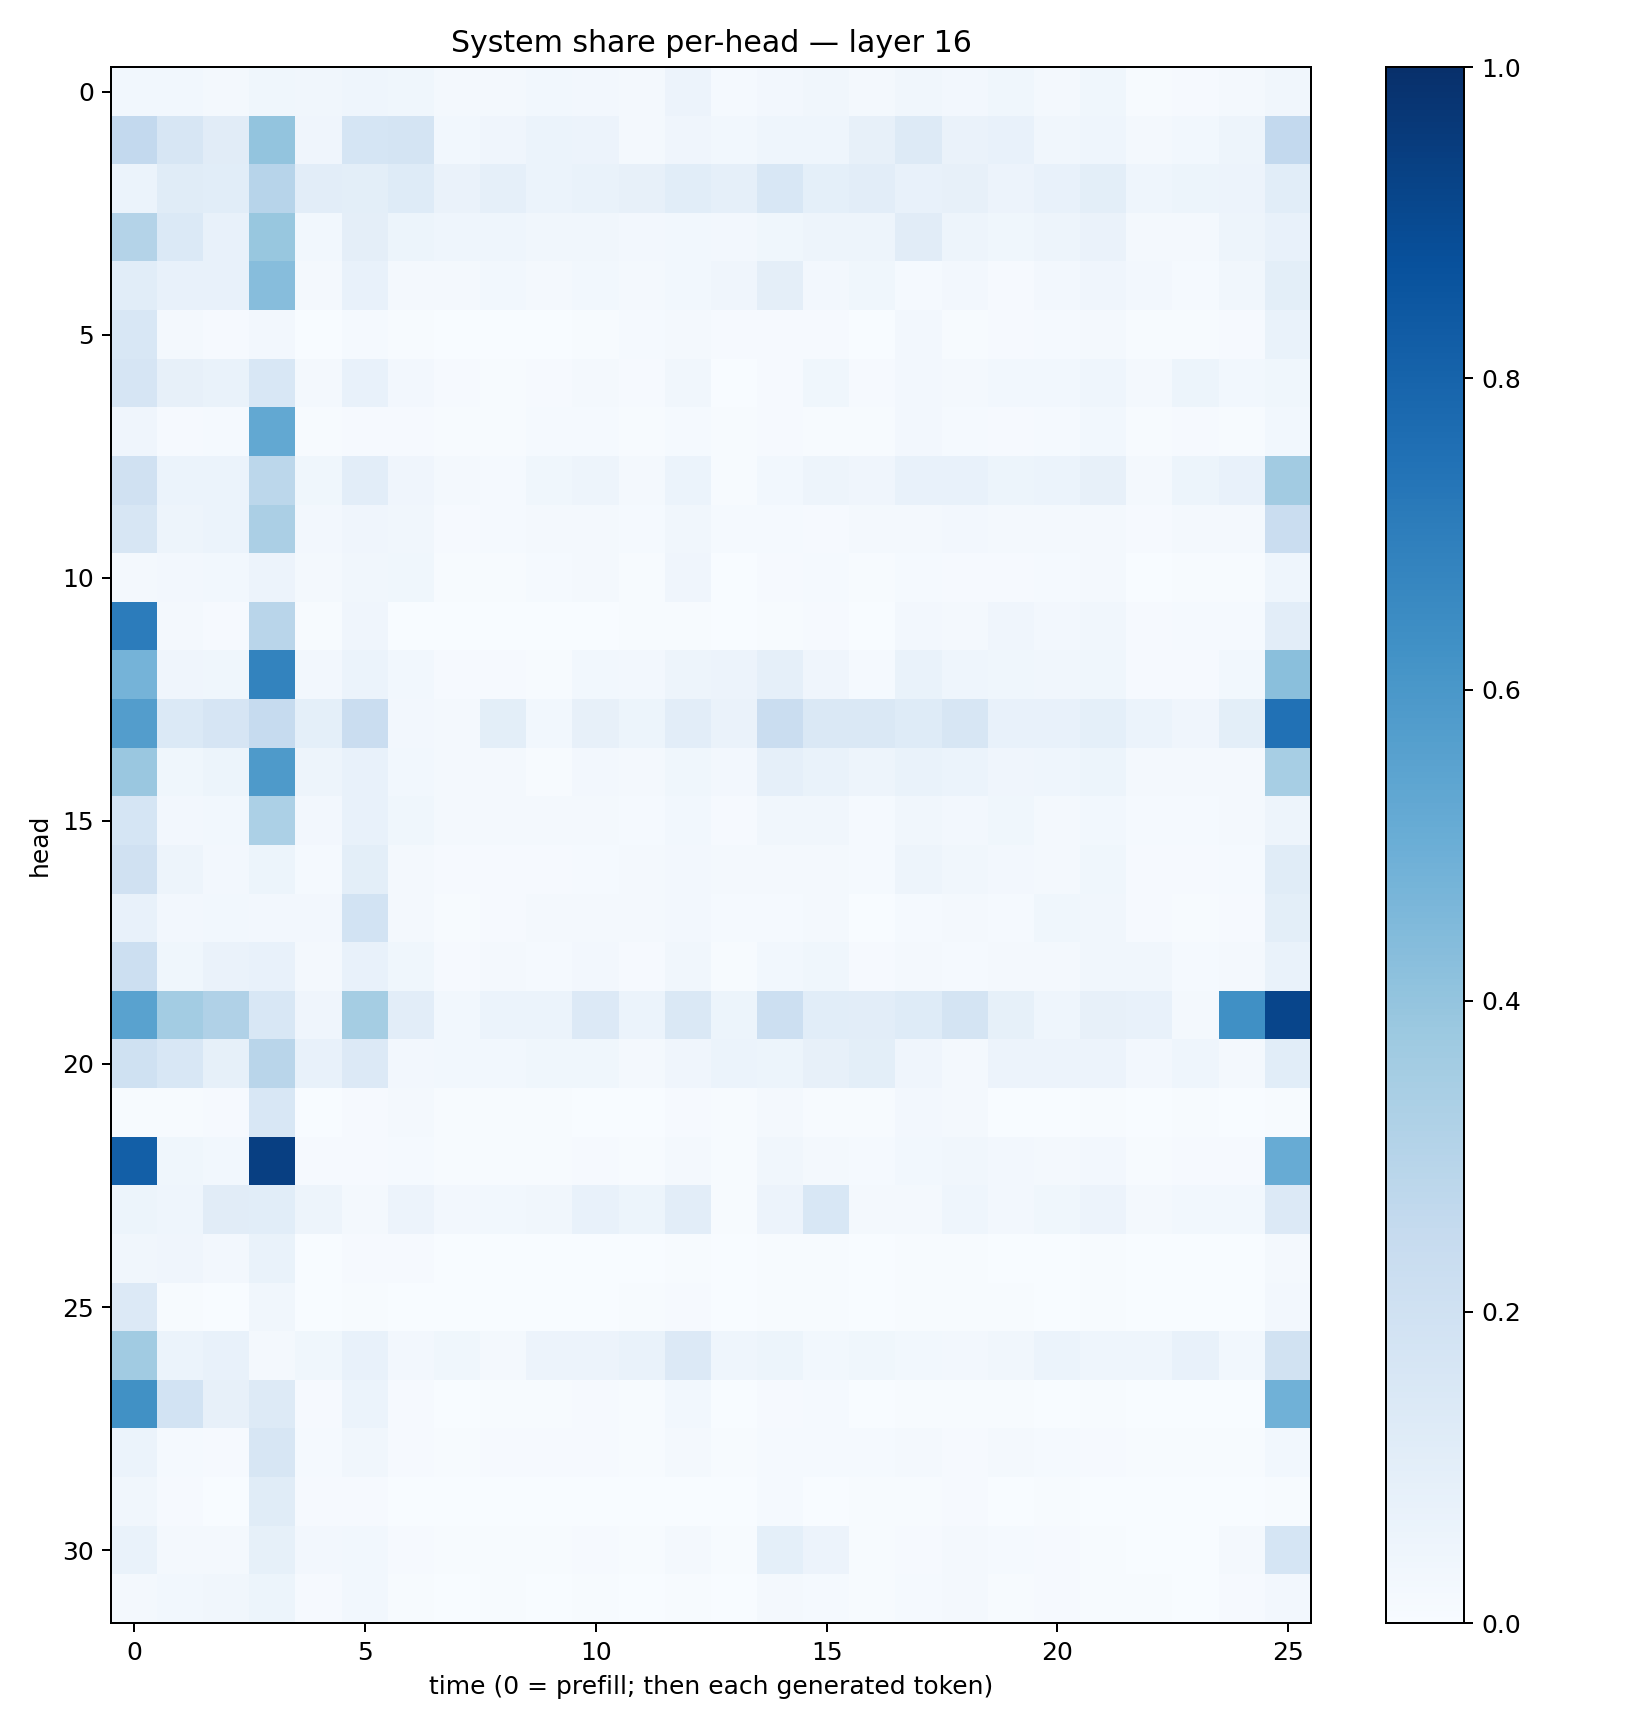

Values plotted in this chart, from the file beside it:
0.030024372, 0.029371265, 0.020921957, 0.03608613, 0.03362971, 0.04614635, 0.038511015, 0.019891093, 0.016541304, 0.02960632, 0.0250296, 0.0199312, 0.05530736, 0.012876375, 0.025760558, 0.033309832, 0.022212116, 0.031638708, 0.02580998, 0.03887349, 0.019017054, 0.03656812, 0.0052927113, 0.011508911
0.261, 0.1619, 0.1108, 0.4002, 0.04179, 0.1707, 0.1744, 0.02932, 0.03948, 0.05992, 0.05713, 0.01594, 0.04277, 0.02846, 0.04553, 0.04634, 0.08173, 0.1316, 0.06442, 0.07052, 0.03461, 0.0441, 0.01674, 0.03015
0.05957, 0.1157, 0.1058, 0.2946, 0.1022, 0.09842, 0.1219, 0.06325, 0.08737, 0.06175, 0.06887, 0.08046, 0.1084, 0.08694, 0.1552, 0.09113, 0.103, 0.07333, 0.07922, 0.05604, 0.07443, 0.1008, 0.04297, 0.05166
0.3083, 0.1379, 0.07086, 0.3902, 0.02915, 0.09557, 0.05144, 0.04459, 0.04549, 0.03271, 0.03267, 0.02428, 0.0275, 0.02475, 0.03683, 0.04788, 0.04874, 0.1128, 0.04791, 0.03789, 0.05004, 0.06521, 0.0229, 0.02312
0.1091, 0.07383, 0.07685, 0.4301, 0.02087, 0.07218, 0.01919, 0.02324, 0.0311, 0.02071, 0.03069, 0.0164, 0.03045, 0.04155, 0.09653, 0.02365, 0.03797, 0.01252, 0.02639, 0.01163, 0.02351, 0.04296, 0.0256, 0.01402
0.1555, 0.01854, 0.008384, 0.02648, 0.001513, 0.01325, 0.005776, 0.002888, 0.003038, 0.00345, 0.006003, 0.0123, 0.0169, 0.008468, 0.009303, 0.01081, 0.003773, 0.02406, 0.00688, 0.007978, 0.01174, 0.01749, 0.004088, 0.004372
0.1645, 0.08161, 0.06917, 0.1529, 0.02181, 0.07386, 0.02723, 0.01043, 0.007348, 0.008234, 0.02225, 0.01134, 0.0336, 0.003411, 0.008139, 0.0374, 0.007824, 0.02668, 0.01817, 0.03015, 0.02912, 0.04374, 0.01772, 0.0534
0.03918, 0.00811, 0.01541, 0.524, 0.005524, 0.009171, 0.009356, 0.006166, 0.005069, 0.01276, 0.01357, 0.005619, 0.01389, 0.004715, 0.008944, 0.007718, 0.006072, 0.02519, 0.01511, 0.008164, 0.01533, 0.02742, 0.005112, 0.01016
0.1983, 0.05971, 0.05926, 0.2806, 0.03659, 0.1021, 0.03914, 0.01716, 0.01381, 0.03793, 0.04943, 0.01826, 0.06144, 0.006554, 0.03053, 0.04993, 0.04069, 0.07047, 0.07162, 0.05209, 0.05885, 0.07965, 0.02083, 0.05091
0.1611, 0.04885, 0.06003, 0.3341, 0.02398, 0.04125, 0.03281, 0.01114, 0.01227, 0.02278, 0.02222, 0.0119, 0.03299, 0.01225, 0.01553, 0.00854, 0.01796, 0.02313, 0.02692, 0.01678, 0.01644, 0.01856, 0.01011, 0.01799
0.01621, 0.02627, 0.02894, 0.05751, 0.01856, 0.03248, 0.03777, 0.007212, 0.007374, 0.01337, 0.01656, 0.006822, 0.0402, 0.002378, 0.01039, 0.01186, 0.004861, 0.01259, 0.009328, 0.00921, 0.01188, 0.01851, 0.001853, 0.004048
0.7038, 0.02251, 0.01124, 0.2902, 0.006598, 0.03948, 0.001988, 0.00122, 0.00264, 0.001517, 0.001518, 0.004009, 0.005419, 0.001081, 0.004134, 0.009858, 0.003326, 0.02691, 0.01989, 0.03962, 0.02562, 0.03327, 0.01049, 0.01516
0.4765, 0.0391, 0.03632, 0.6763, 0.0238, 0.05989, 0.03088, 0.008617, 0.008379, 0.007612, 0.02943, 0.02403, 0.04854, 0.0562, 0.08881, 0.03938, 0.01436, 0.06857, 0.0451, 0.03606, 0.03146, 0.03666, 0.01079, 0.008028
0.5716, 0.1382, 0.1668, 0.2498, 0.08991, 0.228, 0.02608, 0.02212, 0.1013, 0.02826, 0.07941, 0.05125, 0.1044, 0.06448, 0.2286, 0.1423, 0.1414, 0.1232, 0.1604, 0.07671, 0.07596, 0.09002, 0.06188, 0.04276
0.3836, 0.03521, 0.0538, 0.588, 0.0497, 0.07043, 0.02934, 0.018, 0.01743, 0.007565, 0.02529, 0.01713, 0.03906, 0.02562, 0.08896, 0.06778, 0.04914, 0.06996, 0.05928, 0.03997, 0.04349, 0.05458, 0.0192, 0.02069
0.1692, 0.02433, 0.03049, 0.3316, 0.02512, 0.07235, 0.03799, 0.01868, 0.01779, 0.01892, 0.01939, 0.01305, 0.03055, 0.0103, 0.03163, 0.03181, 0.01436, 0.03168, 0.02362, 0.03666, 0.01839, 0.03054, 0.01377, 0.01404
0.1961, 0.05062, 0.02572, 0.05256, 0.01305, 0.0998, 0.01641, 0.009917, 0.01169, 0.009908, 0.01518, 0.02309, 0.02601, 0.02193, 0.01786, 0.01961, 0.01533, 0.04738, 0.03201, 0.02454, 0.01706, 0.03554, 0.01093, 0.01155
0.07472, 0.02536, 0.02946, 0.02456, 0.02371, 0.1864, 0.01722, 0.007592, 0.008442, 0.02006, 0.02289, 0.01798, 0.02408, 0.01221, 0.01536, 0.02206, 0.003361, 0.01348, 0.0185, 0.01215, 0.03649, 0.03145, 0.008387, 0.006964
0.2179, 0.03862, 0.06404, 0.07357, 0.01625, 0.07444, 0.03686, 0.00966, 0.01975, 0.01428, 0.02586, 0.01019, 0.03334, 0.004967, 0.02805, 0.03625, 0.008532, 0.01832, 0.01559, 0.01723, 0.01867, 0.03252, 0.03406, 0.01496
0.5533, 0.3559, 0.3188, 0.1551, 0.04083, 0.3532, 0.103, 0.02912, 0.06141, 0.05936, 0.1358, 0.06055, 0.1435, 0.05093, 0.2171, 0.1081, 0.1035, 0.1219, 0.178, 0.08229, 0.04393, 0.08043, 0.07377, 0.01657
0.2006, 0.1526, 0.08531, 0.2912, 0.07274, 0.1356, 0.02649, 0.02951, 0.02895, 0.03571, 0.03792, 0.02176, 0.04176, 0.0604, 0.05107, 0.07913, 0.0986, 0.03931, 0.02091, 0.05683, 0.05612, 0.05659, 0.02404, 0.04545
0.00458, 0.007322, 0.01082, 0.1559, 0.002543, 0.008761, 0.01566, 0.004637, 0.004432, 0.005579, 0.003495, 0.003398, 0.008241, 0.004227, 0.01619, 0.006116, 0.006835, 0.02488, 0.01608, 0.003163, 0.002859, 0.005977, 0.001537, 0.00408
0.8188, 0.03579, 0.03038, 0.941, 0.009739, 0.008979, 0.01381, 0.004156, 0.00517, 0.007572, 0.008933, 0.007451, 0.01669, 0.005492, 0.03245, 0.02073, 0.01215, 0.02876, 0.0341, 0.02486, 0.01756, 0.02413, 0.004015, 0.008208
0.05313, 0.04352, 0.1127, 0.1061, 0.0507, 0.01746, 0.05856, 0.02676, 0.0286, 0.03222, 0.07115, 0.05389, 0.1033, 0.006812, 0.05598, 0.1526, 0.01614, 0.02186, 0.0458, 0.02479, 0.0363, 0.05788, 0.02176, 0.02901
0.03488, 0.0409, 0.02654, 0.06898, 0.002988, 0.01058, 0.0082, 0.00264, 0.002387, 0.001133, 0.00193, 0.002717, 0.006905, 0.0007731, 0.005687, 0.005252, 0.001156, 0.005499, 0.005091, 0.001121, 0.002392, 0.004283, 0.0006325, 0.0006806
0.1333, 0.005426, 0.001638, 0.03481, 0.002255, 0.005763, 0.002932, 0.0008328, 0.001468, 0.001882, 0.002334, 0.004388, 0.01038, 0.00189, 0.004328, 0.004333, 0.00168, 0.00451, 0.006686, 0.004258, 0.00376, 0.004386, 0.0009749, 0.002665
0.3657, 0.0619, 0.07202, 0.01799, 0.03878, 0.07415, 0.02699, 0.03652, 0.01641, 0.05637, 0.05594, 0.06748, 0.1343, 0.043, 0.05315, 0.02791, 0.03526, 0.02951, 0.02496, 0.0332, 0.06076, 0.04523, 0.04502, 0.07057
0.6272, 0.1869, 0.0794, 0.1275, 0.01079, 0.06162, 0.009647, 0.001931, 0.004105, 0.004368, 0.00809, 0.007349, 0.02987, 0.002386, 0.008683, 0.0133, 0.001903, 0.006289, 0.005461, 0.004575, 0.00289, 0.00538, 0.001295, 0.003104
0.05988, 0.01529, 0.0114, 0.1638, 0.01461, 0.03266, 0.008561, 0.005029, 0.008718, 0.008196, 0.01001, 0.006349, 0.01591, 0.006976, 0.01555, 0.01274, 0.01297, 0.01776, 0.008264, 0.01634, 0.0122, 0.01055, 0.005368, 0.007682
0.03424, 0.007831, 0.003414, 0.1166, 0.0105, 0.008487, 0.001592, 0.0009494, 0.002453, 0.001142, 0.002091, 0.001211, 0.00313, 0.003126, 0.01438, 0.003793, 0.004657, 0.006605, 0.00983, 0.003465, 0.00469, 0.003753, 0.001261, 0.001094
0.0673, 0.01716, 0.01659, 0.08316, 0.02646, 0.02787, 0.009784, 0.004727, 0.007749, 0.004686, 0.01022, 0.005917, 0.02009, 0.004477, 0.09207, 0.05486, 0.006259, 0.01034, 0.02171, 0.01506, 0.008044, 0.00634, 0.003525, 0.003503
0.02261, 0.03053, 0.03351, 0.0512, 0.008992, 0.0291, 0.006329, 0.001894, 0.005023, 0.002984, 0.004977, 0.00358, 0.007274, 0.001589, 0.01654, 0.01512, 0.004043, 0.01282, 0.01704, 0.006473, 0.007974, 0.007795, 0.006413, 0.00299
